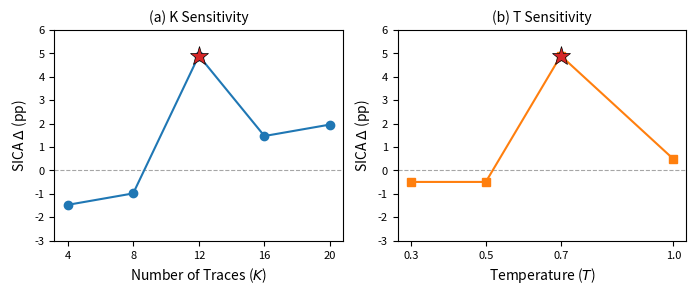

Write Python code to recreate this figure. (Note: this script raises an exception after producing the figure.)
import matplotlib
matplotlib.use('Agg')
import matplotlib.pyplot as plt
import numpy as np

plt.rcParams.update({'font.size': 9, 'axes.labelsize': 10, 'figure.dpi': 300})

fig, (ax1, ax2) = plt.subplots(1, 2, figsize=(7, 3))

# Left: K sensitivity
K_vals = [4, 8, 12, 16, 20]
delta_k = [-1.47, -0.98, 4.90, 1.47, 1.96]

ax1.axhline(y=0, color='gray', linestyle='--', linewidth=0.8, alpha=0.7)
ax1.plot(K_vals, delta_k, 'o-', color='#1f77b4', linewidth=1.5, markersize=6, zorder=2)
ax1.plot(12, 4.90, '*', color='#d62728', markersize=14, zorder=3, markeredgecolor='black', markeredgewidth=0.5)
ax1.set_xlabel('Number of Traces ($K$)')
ax1.set_ylabel('SICA $\\Delta$ (pp)')
ax1.set_title('(a) K Sensitivity', fontsize=10)
ax1.set_ylim(-3, 6)
ax1.set_xticks(K_vals)
ax1.tick_params(labelsize=8)

# Right: T sensitivity
T_vals = [0.3, 0.5, 0.7, 1.0]
delta_t = [-0.49, -0.49, 4.90, 0.49]

ax2.axhline(y=0, color='gray', linestyle='--', linewidth=0.8, alpha=0.7)
ax2.plot(T_vals, delta_t, 's-', color='#ff7f0e', linewidth=1.5, markersize=6, zorder=2)
ax2.plot(0.7, 4.90, '*', color='#d62728', markersize=14, zorder=3, markeredgecolor='black', markeredgewidth=0.5)
ax2.set_xlabel('Temperature ($T$)')
ax2.set_ylabel('SICA $\\Delta$ (pp)')
ax2.set_title('(b) T Sensitivity', fontsize=10)
ax2.set_ylim(-3, 6)
ax2.set_xticks(T_vals)
ax2.tick_params(labelsize=8)

plt.tight_layout()
plt.savefig('./figures/f3_kt_sensitivity.pdf', bbox_inches='tight')
plt.savefig('./figures/f3_kt_sensitivity.png', bbox_inches='tight', dpi=300)
plt.close()
print("Figure 3 saved.")
